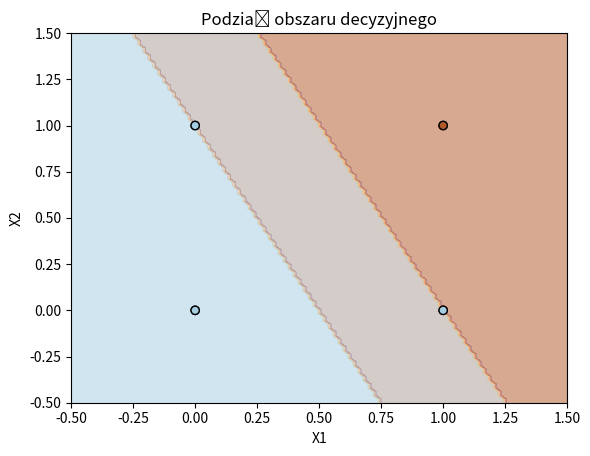

Recreate this plot in Python.
import numpy as np
import matplotlib.pyplot as plt


class Perceptron:
    def __init__(self, learning_rate=0.1, epochs=10):
        self.learning_rate = learning_rate
        self.epochs = epochs
        self.weights = None
        self.bias = None

    def activation_function(self, x):
        return 1 if x >= 0 else 0

    def fit(self, X, y):
        n_samples, n_features = X.shape
        self.weights = np.zeros(n_features)
        self.bias = 0

        for _ in range(self.epochs):
            for i in range(n_samples):
                linear_output = np.dot(X[i], self.weights) + self.bias
                y_predicted = self.activation_function(linear_output)

                update = self.learning_rate * (y[i] - y_predicted)
                self.weights += update * X[i]
                self.bias += update

    def set_fit(self):
        self.weights = np.array([0.2, 0.1])
        self.bias = -0.20000000000000004

    def predict(self, X):
        print(self.weights)
        print(self.bias)
        linear_output = np.dot(X, self.weights) + self.bias
        return np.array([self.activation_function(x) for x in linear_output])


def plot_decision_boundary(X, y, model):
    x_min, x_max = -0.5, 1.5
    y_min, y_max = -0.5, 1.5
    xx, yy = np.meshgrid(np.linspace(x_min, x_max, 100),
                         np.linspace(y_min, y_max, 100))

    Z = model.predict(np.c_[xx.ravel(), yy.ravel()])
    Z = Z.reshape(xx.shape)

    plt.contourf(xx, yy, Z, alpha=0.3, cmap=plt.cm.Paired)
    plt.scatter(X[:, 0], X[:, 1], c=y, cmap=plt.cm.Paired, edgecolors="k")
    plt.title("Podział obszaru decyzyjnego")
    plt.xlabel("X1")
    plt.ylabel("X2")
    plt.show()


# AND
# 0 and 0 = 0
# 0 and 1 = 0
# 1 and 0 = 0
# 1 and 1 = 1

# dane treningowe
X = np.array([[0, 0], [0, 1], [1, 0], [1, 1]])  # dane testowe
y = np.array([0, 0, 0, 1])  # prawidłowe odpowiedzi
print(X.dtype)  # int64

# trening perceptronu
p = Perceptron(learning_rate=0.1, epochs=10)
p.fit(X, y)

# testowanie perceptronu
predictions = p.predict(X)
print("Przewidywane wyniki", predictions)  # Przewidywane wyniki [0 0 0 1]

p = Perceptron(learning_rate=0.1, epochs=5)
p.fit(X, y)

# testowanie perceptronu
predictions = p.predict(X)
print("Przewidywane wyniki", predictions)  # Przewidywane wyniki [0 0 0 1]

p = Perceptron(learning_rate=0.1, epochs=2)
p.fit(X, y)

# testowanie perceptronu
predictions = p.predict(X)
print("Przewidywane wyniki", predictions)  # Przewidywane wyniki [0 1 1 1]

p = Perceptron(learning_rate=0.01, epochs=5)
p.fit(X, y)

# testowanie perceptronu
predictions = p.predict(X)
print("Przewidywane wyniki", predictions)  # Przewidywane wyniki [0 0 0 1]

p = Perceptron(learning_rate=0.01, epochs=2)
p.fit(X, y)

# testowanie perceptronu
predictions = p.predict(X)
print("Przewidywane wyniki", predictions)  # Przewidywane wyniki [0 1 1 1]
plot_decision_boundary(X, y, p)
p.set_fit()
# testowanie perceptronu
predictions = p.predict(X)
print("Przewidywane wyniki", predictions)  # Przewidywane wyniki [0 0 0 1]

plot_decision_boundary(X, y, p)

# or
print("Trening OR")
# dane treningowe
X = np.array([[0, 0], [0, 1], [1, 0], [1, 1]])  # dane testowe
y = np.array([0, 1, 1, 1])  # prawidłowe odpowiedzi
print(X.dtype)  # int64

# trening perceptronu
p = Perceptron(learning_rate=0.1, epochs=10)
p.fit(X, y)
predictions = p.predict(X)
print("Przewidywane wyniki", predictions)  # Przewidywane wyniki [0 1 1 1]
p.set_fit()  # ustawienia dla przewidywania and
predictions = p.predict(X)
print("Przewidywane wyniki", predictions)  # Przewidywane wyniki [0 0 0 1] bład dla OR bo wzięliśmy wagi dla AND
